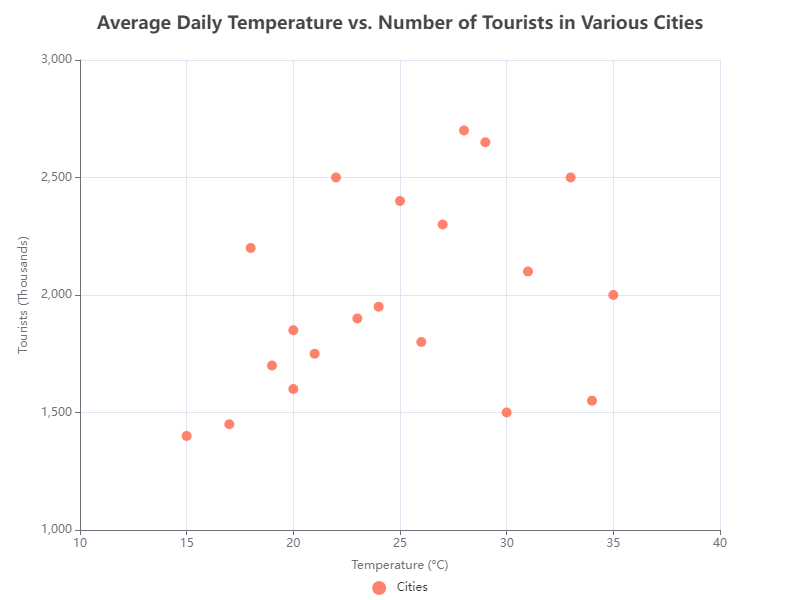

Values plotted in this chart, from the file beside it:
City, Temperature (°C), Tourists (Thousands)
Paris, 22, 2500
London, 18, 2200
Rome, 26, 1800
Berlin, 20, 1600
Madrid, 30, 1500
New York, 28, 2700
Tokyo, 25, 2400
Sydney, 23, 1900
Dubai, 35, 2000
Cape Town, 19, 1700
Moscow, 15, 1400
Beijing, 27, 2300
Rio de Janeiro, 31, 2100
Bangkok, 33, 2500
Istanbul, 24, 1950
Toronto, 21, 1750
Los Angeles, 29, 2650
Mexico City, 20, 1850
Cairo, 34, 1550
Buenos Aires, 17, 1450
